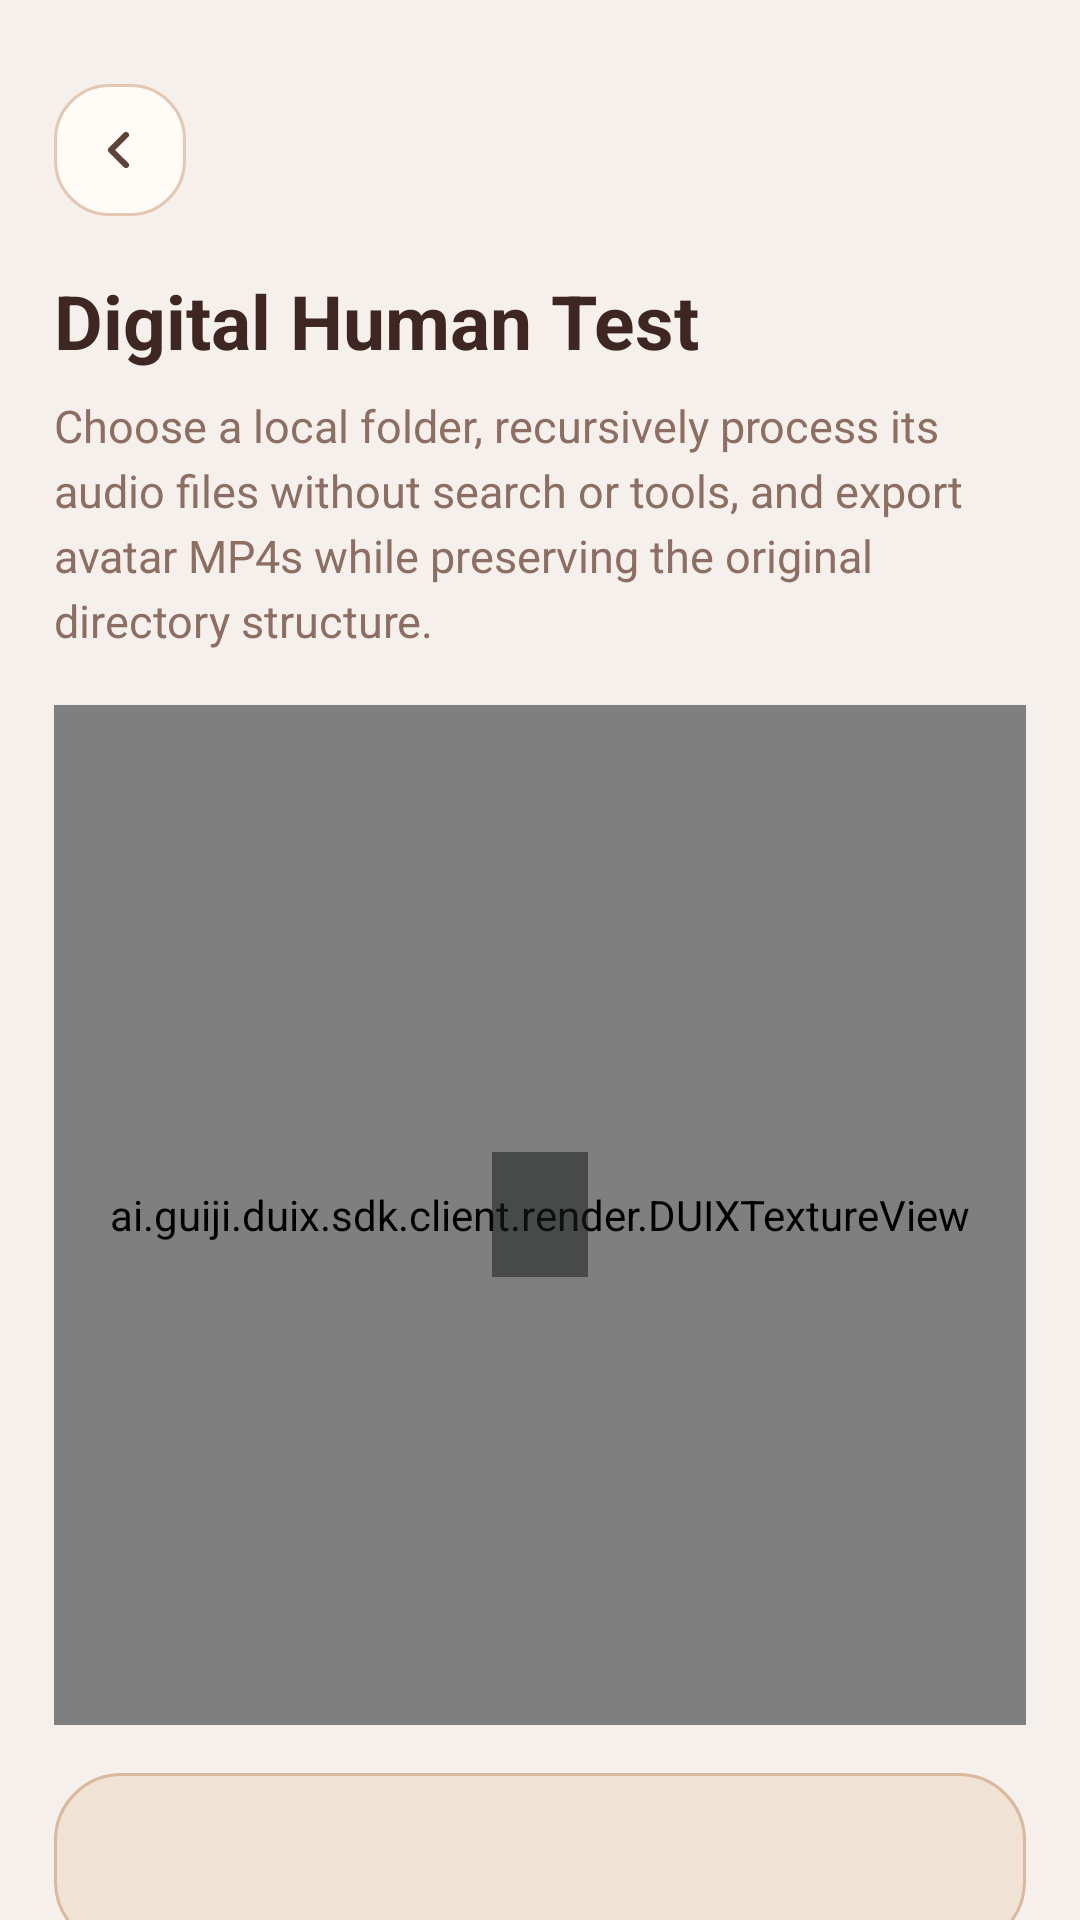

Write the Android layout XML for this screen, with the resource values it uses.
<!-- AndroidManifest.xml: activity theme Theme.DUIX.Test -->
<!-- res/layout/activity_digital_human_test.xml -->
<?xml version="1.0" encoding="utf-8"?>
<androidx.core.widget.NestedScrollView xmlns:android="http://schemas.android.com/apk/res/android"
    android:layout_width="match_parent"
    android:layout_height="match_parent"
    android:background="@color/warm_bg"
    android:fillViewport="true">

    <LinearLayout
        android:layout_width="match_parent"
        android:layout_height="wrap_content"
        android:orientation="vertical"
        android:paddingStart="18dp"
        android:paddingTop="28dp"
        android:paddingEnd="18dp"
        android:paddingBottom="28dp">

        <androidx.appcompat.widget.AppCompatImageButton
            android:id="@+id/btnBack"
            android:layout_width="44dp"
            android:layout_height="44dp"
            android:background="@drawable/shape_warm_icon_button"
            android:contentDescription="@string/device_settings_back"
            android:padding="10dp"
            android:scaleType="centerInside"
            android:src="@drawable/ic_arrow_back" />

        <TextView
            android:layout_width="match_parent"
            android:layout_height="wrap_content"
            android:layout_marginTop="18dp"
            android:text="@string/digital_human_test_title"
            android:textColor="@color/warm_text_primary"
            android:textSize="25sp"
            android:textStyle="bold" />

        <TextView
            android:layout_width="match_parent"
            android:layout_height="wrap_content"
            android:layout_marginTop="8dp"
            android:lineSpacingExtra="4dp"
            android:text="@string/digital_human_test_subtitle"
            android:textColor="@color/warm_text_secondary"
            android:textSize="15sp" />

        <FrameLayout
            android:layout_width="match_parent"
            android:layout_height="340dp"
            android:layout_marginTop="18dp"
            android:background="@drawable/shape_warm_feature_card"
            android:clipChildren="true"
            android:clipToPadding="true">

            <ImageView
                android:id="@+id/ivBg"
                android:layout_width="match_parent"
                android:layout_height="match_parent"
                android:scaleType="centerCrop" />

            <ai.guiji.duix.sdk.client.render.DUIXTextureView
                android:id="@+id/glTextureView"
                android:layout_width="match_parent"
                android:layout_height="match_parent" />

            <TextView
                android:id="@+id/tvPreviewHint"
                android:layout_width="wrap_content"
                android:layout_height="wrap_content"
                android:layout_gravity="center"
                android:background="#8A1A1E1F"
                android:gravity="center"
                android:paddingStart="16dp"
                android:paddingTop="10dp"
                android:paddingEnd="16dp"
                android:paddingBottom="10dp"
                android:textColor="@color/white"
                android:textSize="16sp" />

            <TextView
                android:id="@+id/tvSubtitle"
                android:layout_width="match_parent"
                android:layout_height="wrap_content"
                android:layout_gravity="bottom"
                android:background="#99000000"
                android:lineSpacingExtra="4dp"
                android:padding="14dp"
                android:textColor="@color/white"
                android:textSize="16sp"
                android:visibility="gone" />
        </FrameLayout>

        <TextView
            android:id="@+id/tvStatus"
            android:layout_width="match_parent"
            android:layout_height="wrap_content"
            android:layout_marginTop="16dp"
            android:background="@drawable/shape_warm_feature_card"
            android:lineSpacingExtra="4dp"
            android:padding="18dp"
            android:textColor="@color/warm_text_primary"
            android:textSize="17sp" />

        <TextView
            android:id="@+id/tvInputTranscriptLabel"
            android:layout_width="wrap_content"
            android:layout_height="wrap_content"
            android:layout_marginTop="18dp"
            android:text="@string/digital_human_test_input_transcript_title"
            android:textColor="@color/warm_text_primary"
            android:textSize="18sp"
            android:textStyle="bold"
            android:visibility="gone" />

        <TextView
            android:id="@+id/tvInputTranscript"
            android:layout_width="match_parent"
            android:layout_height="wrap_content"
            android:layout_marginTop="10dp"
            android:background="@drawable/shape_warm_feature_card"
            android:lineSpacingExtra="4dp"
            android:padding="18dp"
            android:textColor="@color/warm_text_primary"
            android:textSize="16sp"
            android:visibility="gone" />

        <LinearLayout
            android:id="@+id/layoutAvatarSection"
            android:layout_width="match_parent"
            android:layout_height="wrap_content"
            android:orientation="vertical">

            <TextView
                android:layout_width="wrap_content"
                android:layout_height="wrap_content"
                android:layout_marginTop="20dp"
                android:text="@string/voice_clone_choose_avatar"
                android:textColor="@color/warm_text_primary"
                android:textSize="18sp"
                android:textStyle="bold" />

            <androidx.recyclerview.widget.RecyclerView
                android:id="@+id/rvAvatars"
                android:layout_width="match_parent"
                android:layout_height="wrap_content"
                android:layout_marginTop="10dp"
                android:clipToPadding="false"
                android:nestedScrollingEnabled="false"
                android:paddingBottom="12dp" />
        </LinearLayout>

        <TextView
            android:layout_width="wrap_content"
            android:layout_height="wrap_content"
            android:layout_marginTop="8dp"
            android:text="@string/digital_human_test_folder_title"
            android:textColor="@color/warm_text_primary"
            android:textSize="18sp"
            android:textStyle="bold" />

        <LinearLayout
            android:layout_width="match_parent"
            android:layout_height="wrap_content"
            android:layout_marginTop="10dp"
            android:background="@drawable/shape_warm_feature_card"
            android:orientation="vertical"
            android:padding="18dp">

            <TextView
                android:id="@+id/tvFolderName"
                android:layout_width="match_parent"
                android:layout_height="wrap_content"
                android:textColor="@color/warm_text_primary"
                android:textSize="17sp"
                android:textStyle="bold" />

            <TextView
                android:id="@+id/tvFolderMeta"
                android:layout_width="match_parent"
                android:layout_height="wrap_content"
                android:layout_marginTop="6dp"
                android:lineSpacingExtra="4dp"
                android:textColor="@color/warm_text_secondary"
                android:textSize="14sp" />

            <androidx.appcompat.widget.AppCompatButton
                android:id="@+id/btnSelectFolder"
                android:layout_width="match_parent"
                android:layout_height="54dp"
                android:layout_marginTop="14dp"
                android:background="@drawable/selector_warm_secondary_button"
                android:elevation="0dp"
                android:stateListAnimator="@null"
                android:text="@string/digital_human_test_select_folder"
                android:textAllCaps="false"
                android:textColor="@color/text_warm_secondary_button"
                android:textSize="17sp" />
        </LinearLayout>

        <LinearLayout
            android:id="@+id/layoutProgressSection"
            android:layout_width="match_parent"
            android:layout_height="wrap_content"
            android:orientation="vertical"
            android:visibility="gone">

            <TextView
                android:layout_width="wrap_content"
                android:layout_height="wrap_content"
                android:layout_marginTop="20dp"
                android:text="@string/digital_human_test_progress_title"
                android:textColor="@color/warm_text_primary"
                android:textSize="18sp"
                android:textStyle="bold" />

            <TextView
                android:id="@+id/tvProgressSummary"
                android:layout_width="match_parent"
                android:layout_height="wrap_content"
                android:layout_marginTop="8dp"
                android:textColor="@color/warm_text_secondary"
                android:textSize="14sp" />

            <TextView
                android:id="@+id/tvProgressEmpty"
                android:layout_width="match_parent"
                android:layout_height="wrap_content"
                android:layout_marginTop="10dp"
                android:background="@drawable/shape_warm_feature_card"
                android:lineSpacingExtra="4dp"
                android:padding="18dp"
                android:text="@string/digital_human_test_progress_empty"
                android:textColor="@color/warm_text_secondary"
                android:textSize="15sp" />

            <androidx.recyclerview.widget.RecyclerView
                android:id="@+id/rvBatchJobs"
                android:layout_width="match_parent"
                android:layout_height="wrap_content"
                android:layout_marginTop="10dp"
                android:clipToPadding="false"
                android:nestedScrollingEnabled="false"
                android:paddingBottom="6dp" />
        </LinearLayout>

        <androidx.appcompat.widget.AppCompatButton
            android:id="@+id/btnPrimaryAction"
            android:layout_width="match_parent"
            android:layout_height="56dp"
            android:layout_marginTop="20dp"
            android:background="@drawable/selector_warm_primary_button"
            android:elevation="0dp"
            android:stateListAnimator="@null"
            android:text="@string/digital_human_test_generate"
            android:textAllCaps="false"
            android:textColor="@color/text_warm_primary_button"
            android:textSize="18sp"
            android:textStyle="bold" />
    </LinearLayout>
</androidx.core.widget.NestedScrollView>
<!-- resources referenced by this layout -->
<resources>
  <color name="warm_bg">#FFF5F0EB</color>
  <color name="warm_text_primary">#FF3E2723</color>
  <color name="warm_text_secondary">#FF8D6E63</color>
  <color name="white">#FFFFFFFF</color>
  <!-- drawable shape_warm_feature_card (drawable) -->
  <shape xmlns:android="http://schemas.android.com/apk/res/android">
      <corners android:radius="22dp" />
      <solid android:color="@color/warm_surface_alt" />
      <stroke
          android:width="1dp"
          android:color="#FFDAB89E" />
  </shape>
  <!-- drawable shape_warm_icon_button (drawable) -->
  <shape xmlns:android="http://schemas.android.com/apk/res/android">
      <corners android:radius="18dp" />
      <solid android:color="@color/warm_surface" />
      <stroke
          android:width="1dp"
          android:color="#FFE3C7B3" />
  </shape>
  <string name="device_settings_back">Back</string>
  <string name="digital_human_test_folder_title">Choose an input folder</string>
  <string name="digital_human_test_generate">Start Batch Export</string>
  <string name="digital_human_test_input_transcript_title">Current recognized input</string>
  <string name="digital_human_test_progress_empty">After the batch starts, each audio job will appear here in order.</string>
  <string name="digital_human_test_progress_title">Progress</string>
  <string name="digital_human_test_select_folder">Choose Folder</string>
  <string name="digital_human_test_subtitle">Choose a local folder, recursively process its audio files without search or tools, and export avatar MP4s while preserving the original directory structure.</string>
  <string name="digital_human_test_title">Digital Human Test</string>
  <string name="voice_clone_choose_avatar">Choose an avatar first</string>
  <!-- drawable shape_warm_primary_button_disabled (drawable) -->
  <shape xmlns:android="http://schemas.android.com/apk/res/android">
      <corners android:radius="28dp" />
      <solid android:color="@color/warm_button_primary_disabled" />
  </shape>
  <!-- drawable shape_warm_primary_button_pressed (drawable) -->
  <shape xmlns:android="http://schemas.android.com/apk/res/android">
      <corners android:radius="28dp" />
      <solid android:color="@color/warm_button_primary_pressed" />
  </shape>
  <!-- drawable shape_warm_primary_button (drawable) -->
  <shape xmlns:android="http://schemas.android.com/apk/res/android">
      <corners android:radius="28dp" />
      <solid android:color="@color/warm_button_primary" />
  </shape>
  <!-- drawable shape_warm_secondary_button_disabled (drawable) -->
  <shape xmlns:android="http://schemas.android.com/apk/res/android">
      <corners android:radius="28dp" />
      <solid android:color="@color/warm_button_secondary_bg_disabled" />
      <stroke
          android:width="1dp"
          android:color="#FFE6D3C7" />
  </shape>
  <!-- drawable shape_warm_secondary_button (drawable) -->
  <shape xmlns:android="http://schemas.android.com/apk/res/android">
      <corners android:radius="28dp" />
      <solid android:color="@color/warm_button_secondary_bg" />
      <stroke
          android:width="1dp"
          android:color="@color/warm_button_secondary_stroke" />
  </shape>
  <color name="warm_surface_alt">#FFF0E2D4</color>
  <color name="warm_surface">#FFFFFBF7</color>
  <color name="warm_accent">#FFE8926F</color>
  <color name="warm_button_primary_disabled">#FFD9B9A8</color>
  <color name="warm_button_primary_pressed">#FFAF583A</color>
  <color name="warm_button_primary">#FFC16845</color>
  <color name="warm_button_secondary_bg_disabled">#FFF8F1EB</color>
  <color name="warm_button_secondary_bg_pressed">#FFF0E0D2</color>
  <color name="warm_button_secondary_stroke">#FFD7B39B</color>
  <color name="warm_button_secondary_bg">#FFF8EEE5</color>
</resources>
